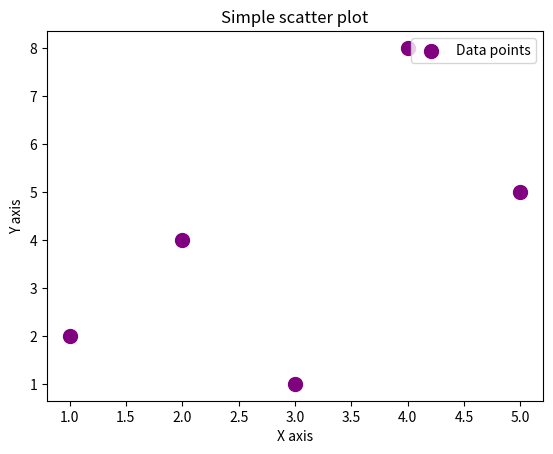

Write the Python code that produced this figure.
import matplotlib.pyplot as plt

x = [1,2,3,4,5]
y = [2,4,1,8,5]

plt.scatter(x,y,color="purple",marker='o',s=100,label = 'Data points')
plt.title("Simple scatter plot")
plt.xlabel("X axis")
plt.ylabel("Y axis")

plt.legend()
plt.show()